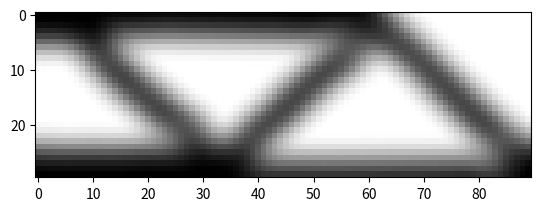

The script that saved this image: (Note: this script raises an exception after producing the figure.)
# A 165 LINE TOPOLOGY OPTIMIZATION CODE BY NIELS AAGE AND VILLADS EGEDE JOHANSEN, JANUARY 2013
from __future__ import division
import numpy as np
from scipy.sparse import coo_matrix
from scipy.sparse.linalg import spsolve
from matplotlib import colors
import matplotlib.pyplot as plt
# MAIN DRIVER
def main(nelx,nely,volfrac,penal,rmin,ft):
	print("Minimum compliance problem with OC")
	print("ndes: " + str(nelx) + " x " + str(nely))
	print("volfrac: " + str(volfrac) + ", rmin: " + str(rmin) + ", penal: " + str(penal))
	print("Filter method: " + ["Sensitivity based","Density based"][ft])
	# Max and min stiffness
	Emin=1e-9
	Emax=1.0
	# dofs:
	ndof = 2*(nelx+1)*(nely+1)
	# Allocate design variables (as array), initialize and allocate sens.
	x=volfrac * np.ones(nely*nelx,dtype=float)
	xold=x.copy()
	xPhys=x.copy()
	g=0 # must be initialized to use the NGuyen/Paulino OC approach
	dc=np.zeros((nely,nelx), dtype=float)
	# FE: Build the index vectors for the for coo matrix format.
	KE=lk()
	edofMat=np.zeros((nelx*nely,8),dtype=int)
	for elx in range(nelx):
		for ely in range(nely):
			el = ely+elx*nely
			n1=(nely+1)*elx+ely
			n2=(nely+1)*(elx+1)+ely
			edofMat[el,:]=np.array([2*n1+2, 2*n1+3, 2*n2+2, 2*n2+3,2*n2, 2*n2+1, 2*n1, 2*n1+1])
	# Construct the index pointers for the coo format
	iK = np.kron(edofMat,np.ones((8,1))).flatten()
	jK = np.kron(edofMat,np.ones((1,8))).flatten()    
	# Filter: Build (and assemble) the index+data vectors for the coo matrix format
	nfilter=int(nelx*nely*((2*(np.ceil(rmin)-1)+1)**2))
	iH = np.zeros(nfilter)
	jH = np.zeros(nfilter)
	sH = np.zeros(nfilter)
	cc=0
	for i in range(nelx):
		for j in range(nely):
			row=i*nely+j
			kk1=int(np.maximum(i-(np.ceil(rmin)-1),0))
			kk2=int(np.minimum(i+np.ceil(rmin),nelx))
			ll1=int(np.maximum(j-(np.ceil(rmin)-1),0))
			ll2=int(np.minimum(j+np.ceil(rmin),nely))
			for k in range(kk1,kk2):
				for l in range(ll1,ll2):
					col=k*nely+l
					fac=rmin-np.sqrt(((i-k)*(i-k)+(j-l)*(j-l)))
					iH[cc]=row
					jH[cc]=col
					sH[cc]=np.maximum(0.0,fac)
					cc=cc+1
	# Finalize assembly and convert to csc format
	H=coo_matrix((sH,(iH,jH)),shape=(nelx*nely,nelx*nely)).tocsc()	
	Hs=H.sum(1)
	# BC's and support
	dofs=np.arange(2*(nelx+1)*(nely+1))
	fixed=np.union1d(dofs[0:2*(nely+1):2],np.array([2*(nelx+1)*(nely+1)-1]))
	free=np.setdiff1d(dofs,fixed)
	# Solution and RHS vectors
	f=np.zeros((ndof,1))
	u=np.zeros((ndof,1))
	# Set load
	f[1,0]=-1
	# Initialize plot and plot the initial design
	plt.ion() # Ensure that redrawing is possible
	fig,ax = plt.subplots()
	im = ax.imshow(-xPhys.reshape((nelx,nely)).T, cmap='gray',\
	interpolation='none',norm=colors.Normalize(vmin=-1,vmax=0))
	fig.show()
   	# Set loop counter and gradient vectors 
	loop=0
	change=1
	dv = np.ones(nely*nelx)
	dc = np.ones(nely*nelx)
	ce = np.ones(nely*nelx)
	while change>0.01 and loop<200:
		loop=loop+1
		# Setup and solve FE problem
		sK=((KE.flatten()[np.newaxis]).T*(Emin+(xPhys)**penal*(Emax-Emin))).flatten(order='F')
		K = coo_matrix((sK,(iK,jK)),shape=(ndof,ndof)).tocsc()
		# Remove constrained dofs from matrix
		K = K[free,:][:,free]
		# Solve system 
		u[free,0]=spsolve(K,f[free,0])    
		# Objective and sensitivity
		ce[:] = (np.dot(u[edofMat].reshape(nelx*nely,8),KE) * u[edofMat].reshape(nelx*nely,8) ).sum(1)
		obj=( (Emin+xPhys**penal*(Emax-Emin))*ce ).sum()
		dc[:]=(-penal*xPhys**(penal-1)*(Emax-Emin))*ce
		dv[:] = np.ones(nely*nelx)
		# Sensitivity filtering:
		if ft==0:
			dc[:] = np.asarray((H*(x*dc))[np.newaxis].T/Hs)[:,0] / np.maximum(0.001,x)
		elif ft==1:
			dc[:] = np.asarray(H*(dc[np.newaxis].T/Hs))[:,0]
			dv[:] = np.asarray(H*(dv[np.newaxis].T/Hs))[:,0]
		# Optimality criteria
		xold[:]=x
		(x[:],g)=oc(nelx,nely,x,volfrac,dc,dv,g)
		# Filter design variables
		if ft==0:   xPhys[:]=x
		elif ft==1:	xPhys[:]=np.asarray(H*x[np.newaxis].T/Hs)[:,0]
		# Compute the change by the inf. norm
		change=np.linalg.norm(x.reshape(nelx*nely,1)-xold.reshape(nelx*nely,1),np.inf)
		# Plot to screen
		im.set_array(-xPhys.reshape((nelx,nely)).T)
		fig.canvas.draw()
		# Write iteration history to screen (req. Python 2.6 or newer)
		print("it.: {0} , obj.: {1:.3f} Vol.: {2:.3f}, ch.: {3:.3f}".format(\
					loop,obj,(g+volfrac*nelx*nely)/(nelx*nely),change))
		#plt.pause(0.01)
	# Make sure the plot stays and that the shell remains	
	plt.show()
	plt.savefig("./results/final_structure.jpg")
	# save the optimized structured
	op_structure = xPhys.reshape((nelx,nely)).T
	# save op_structure to a file under results folder using np.savetxt
	np.savetxt("./results/optimized_structure.txt", op_structure) 
	#raw_input("Press any key...")
#element stiffness matrix
def lk():
	E=1
	nu=0.3
	k=np.array([1/2-nu/6,1/8+nu/8,-1/4-nu/12,-1/8+3*nu/8,-1/4+nu/12,-1/8-nu/8,nu/6,1/8-3*nu/8])
	KE = E/(1-nu**2)*np.array([ [k[0], k[1], k[2], k[3], k[4], k[5], k[6], k[7]],
	[k[1], k[0], k[7], k[6], k[5], k[4], k[3], k[2]],
	[k[2], k[7], k[0], k[5], k[6], k[3], k[4], k[1]],
	[k[3], k[6], k[5], k[0], k[7], k[2], k[1], k[4]],
	[k[4], k[5], k[6], k[7], k[0], k[1], k[2], k[3]],
	[k[5], k[4], k[3], k[2], k[1], k[0], k[7], k[6]],
	[k[6], k[3], k[4], k[1], k[2], k[7], k[0], k[5]],
	[k[7], k[2], k[1], k[4], k[3], k[6], k[5], k[0]] ]);
	return (KE)
# Optimality criterion
def oc(nelx,nely,x,volfrac,dc,dv,g):
	l1=0
	l2=1e9
	move=0.2
	# reshape to perform vector operations
	xnew=np.zeros(nelx*nely)
	while (l2-l1)/(l1+l2)>1e-3:
		lmid=0.5*(l2+l1)
		xnew[:]= np.maximum(0.0,np.maximum(x-move,np.minimum(1.0,np.minimum(x+move,x*np.sqrt(-dc/dv/lmid)))))
		gt=g+np.sum((dv*(xnew-x)))
		if gt>0 :
			l1=lmid
		else:
			l2=lmid
	return (xnew,gt)
# The real main driver    
if __name__ == "__main__":
	# Default input parameters
	nelx=90
	nely=30
	volfrac=0.4
	rmin=5.4
	penal=3.0
	ft=1 # ft==0 -> sens, ft==1 -> dens
	import sys
	if len(sys.argv)>1: nelx   =int(sys.argv[1])
	if len(sys.argv)>2: nely   =int(sys.argv[2])
	if len(sys.argv)>3: volfrac=float(sys.argv[3])
	if len(sys.argv)>4: rmin   =float(sys.argv[4])
	if len(sys.argv)>5: penal  =float(sys.argv[5])
	if len(sys.argv)>6: ft     =int(sys.argv[6])
	main(nelx,nely,volfrac,penal,rmin,ft)
